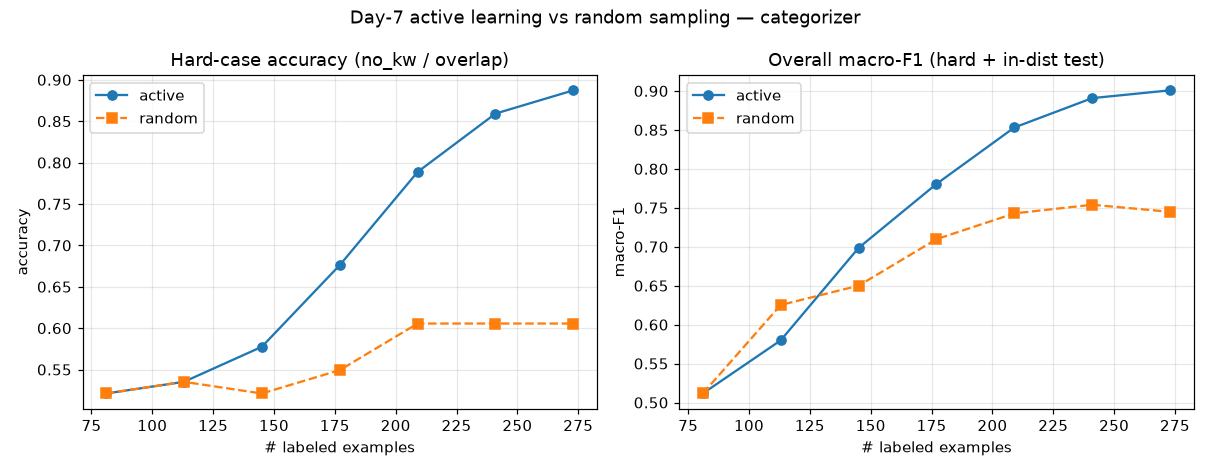

The data file committed next to this chart (first rows):
arm, round, n_labeled, macro_f1_all, hard_acc, indist_acc, batch_hard_frac
active, 0, 81, 0.5116, 0.5211, 0.5753, 0.156
active, 1, 113, 0.5798, 0.5352, 0.726, 0.219
active, 2, 145, 0.6985, 0.5775, 0.863, 0.625
active, 3, 177, 0.7806, 0.6761, 0.9315, 0.469
active, 4, 209, 0.8531, 0.7887, 0.9589, 0.75
active, 5, 241, 0.8908, 0.8592, 0.9726, 0.594
active, 6, 273, 0.9008, 0.8873, 0.9726, 
random, 0, 81, 0.5116, 0.5211, 0.5753, 0.312
random, 1, 113, 0.6252, 0.5352, 0.7397, 0.281
random, 2, 145, 0.65, 0.5211, 0.863, 0.219
random, 3, 177, 0.7097, 0.5493, 0.9178, 0.344
random, 4, 209, 0.7428, 0.6056, 0.9315, 0.188
random, 5, 241, 0.7539, 0.6056, 0.9726, 0.219
random, 6, 273, 0.7448, 0.6056, 0.9589, 
